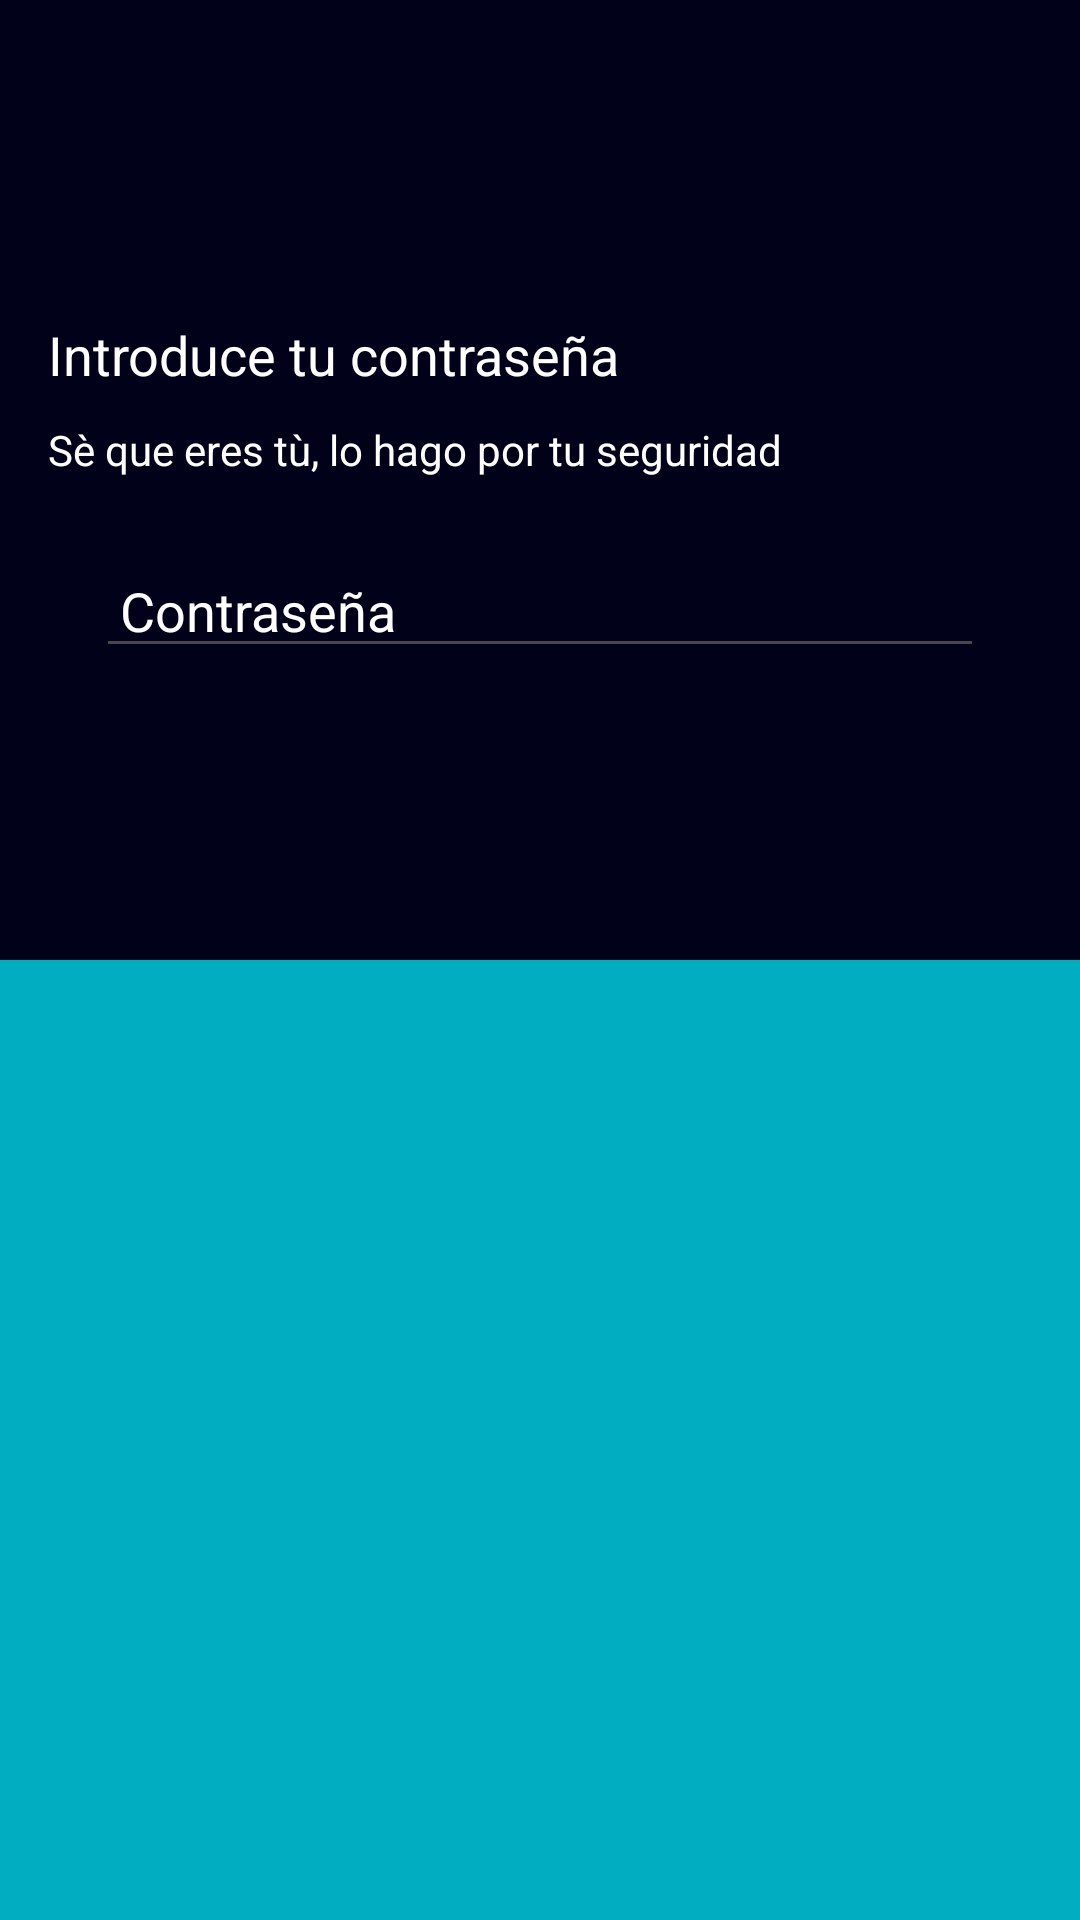

Here is an Android app screen rendered from its layout file. Give the layout XML and the strings, colors and styles it references.
<!-- AndroidManifest.xml: application theme Theme.SplashScreen -->
<!-- res/layout/activity_password.xml -->
<?xml version="1.0" encoding="utf-8"?>
<LinearLayout
    xmlns:android="http://schemas.android.com/apk/res/android"
    xmlns:app="http://schemas.android.com/apk/res-auto"
    android:layout_width="match_parent"
    android:layout_height="match_parent"
    android:orientation="vertical"
    android:background="@drawable/fondo2"
    android:padding="16dp">

    <ImageButton
        android:layout_marginTop="25dp"
        android:background="@color/transparent"
        android:id="@+id/buttonBack"
        android:layout_width="45dp"
        android:layout_height="45dp"
        app:srcCompat="@drawable/atras" />

    <TextView
        android:layout_marginTop="20dp"
        android:layout_width="wrap_content"
        android:layout_height="wrap_content"
        android:textColor="@color/white"
        android:text="Introduce tu contraseña"
        android:textSize="18sp"/>

    <TextView
        android:layout_marginTop="10dp"
        android:textColor="@color/white"
        android:layout_width="wrap_content"
        android:layout_height="wrap_content"
        android:text="Sè que eres tù, lo hago por tu seguridad"/>


    <LinearLayout
        android:layout_marginTop="6dp"
        android:layout_width="match_parent"
        android:layout_height="wrap_content"
        android:orientation="horizontal">

        <EditText
            android:layout_marginTop="10dp"
            android:id="@+id/pass"
            android:layout_width="0dp"
            android:textColorHint="@color/white"
            android:textColor="@color/white"
            android:layout_height="wrap_content"
            android:layout_weight="3"
            android:inputType="textPassword"
            android:hint="Contraseña"
            android:drawableLeft="@drawable/atras"
            android:drawablePadding="8dp"
            android:paddingLeft="8dp"
            android:layout_margin="16dp"/>
    </LinearLayout>

    <TextView
        android:layout_marginTop="480dp"
        android:layout_width="wrap_content"
        android:layout_height="wrap_content"
        android:textColor="@color/azapp"
        android:textAlignment="center"
        android:text="Al continuar, aceptas la Politica y privacidad y los terminos de uso de ZigZapp"
        android:textSize="18sp"/>

    <Button

        android:id="@+id/continueButton"
        android:layout_width="match_parent"
        android:layout_height="wrap_content"
        android:backgroundTint="@color/white"
        android:textColor="@color/black"
        android:text="Siguiente2"
        android:layout_marginTop="20dp"/>




</LinearLayout>
<!-- resources referenced by this layout -->
<resources>
  <color name="azapp">#05051F</color>
  <color name="black">#FF000000</color>
  <color name="transparent">#0005051F</color>
  <color name="white">#FFFFFFFF</color>
  <!-- drawable fondo2: png bitmap (drawable, 14869 bytes) -->
  <style name="Theme.SplashScreen" parent="Base.Theme.SplashScreen" />
  <style name="Base.Theme.SplashScreen" parent="Theme.Material3.DayNight.NoActionBar">
          
          
      </style>
</resources>
